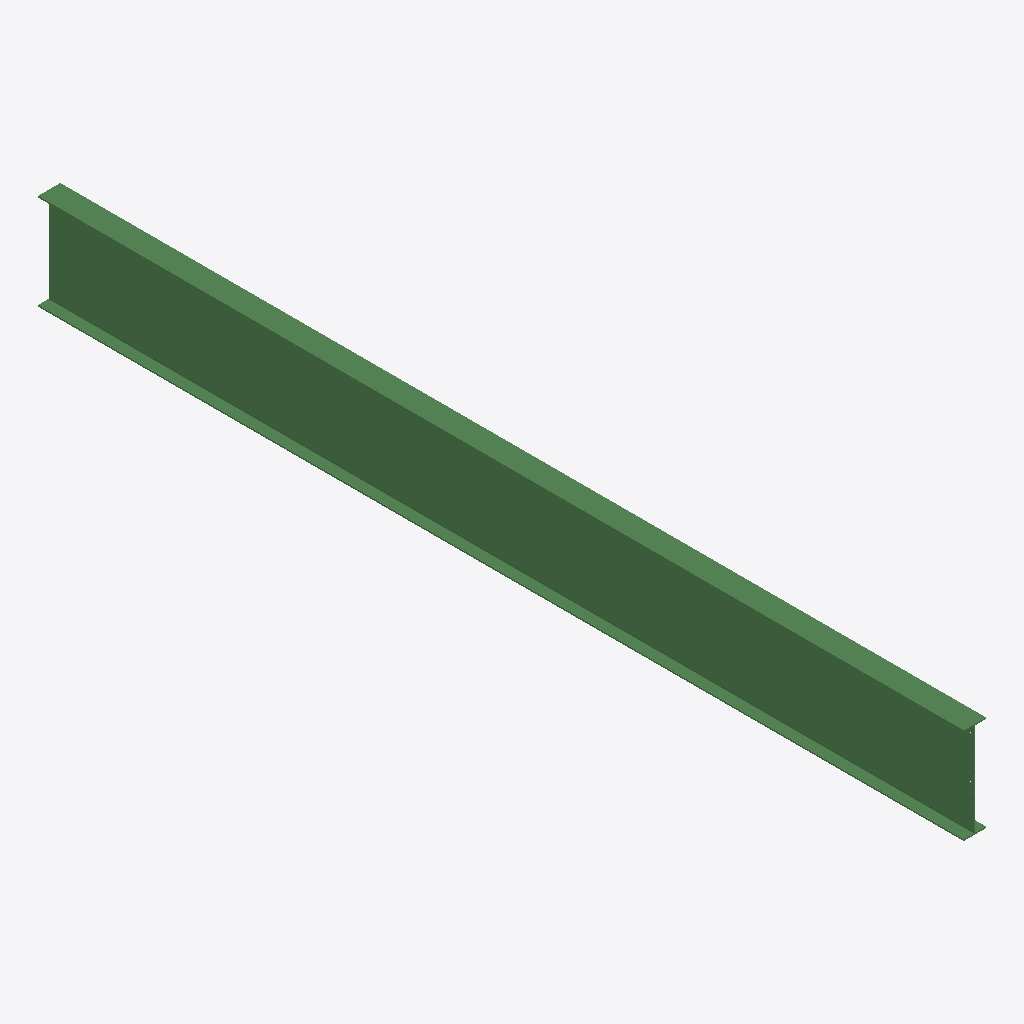
Isometric view of an IFC building model (IFC-SPF (STEP), schema IFC2X3, length unit millimetre), seen from the south-west, elements coloured by IFC class: 1 beam (green).
Extent 0.3 m × 10.9 m × 1.1 m (x, y, z). Storeys (1): Undefined at 0.00 m. Elements (1): 1 IfcBeam.

HEADER;
FILE_DESCRIPTION(('ViewDefinition[AISC_Steel_Detailing]','Option [BaseQuantities:Off]','Option [GridExport:On]','Option [Assemblies:Off]','Option [Bolts:On]','Option [Rebars:On]','Option [PourObjects:Off]','Option [Welds:On]','Option [SurfaceTreatments:On]','Option [LocationBy:0]','Option [ViewColors:Off]','Option [SectionedSpine:Off]','[2 more]'),'2;1');
FILE_NAME('b_262_Qty_1.ifc','2026-05-16T11:53:11',('GIOVANNIPC\\gcorrea'),('Structural Designer'),'IFC Database version: Work','Tekla Structures 2020 Service Pack 5, IFC Export','');
FILE_SCHEMA(('IFC2X3'));
ENDSEC;
DATA;
#37=IFCPROJECT('2G7ZFDNE16yBDU14FA92Me',#5,'Proyecto',$,$,$,$,(#11),#36);
#39=IFCSITE('2xvEzEinjBTea80yOTcujY',#5,'Obra',$,$,#38,$,$,.ELEMENT.,$,$,$,$,$);
#41=IFCBUILDING('0PRBp8kTDB5xPgN7$sCK9y',#5,'Undefined',$,$,#40,$,$,.ELEMENT.,$,$,$);
#43=IFCBUILDINGSTOREY('29hdEUCErFze9E_VIAceOd',#5,'Undefined',$,$,#42,$,$,.ELEMENT.,0.0);
#69=IFCBEAM('1RMzMxKLP0yPTFyZgsIpB1',#44,'BEAM','HI1130-12-16*264','HI1130-12-16*264',#47,#68,'ID5b5bd5bb-5156-40f1-974f-f23ab64b32c1');
ENDSEC;
